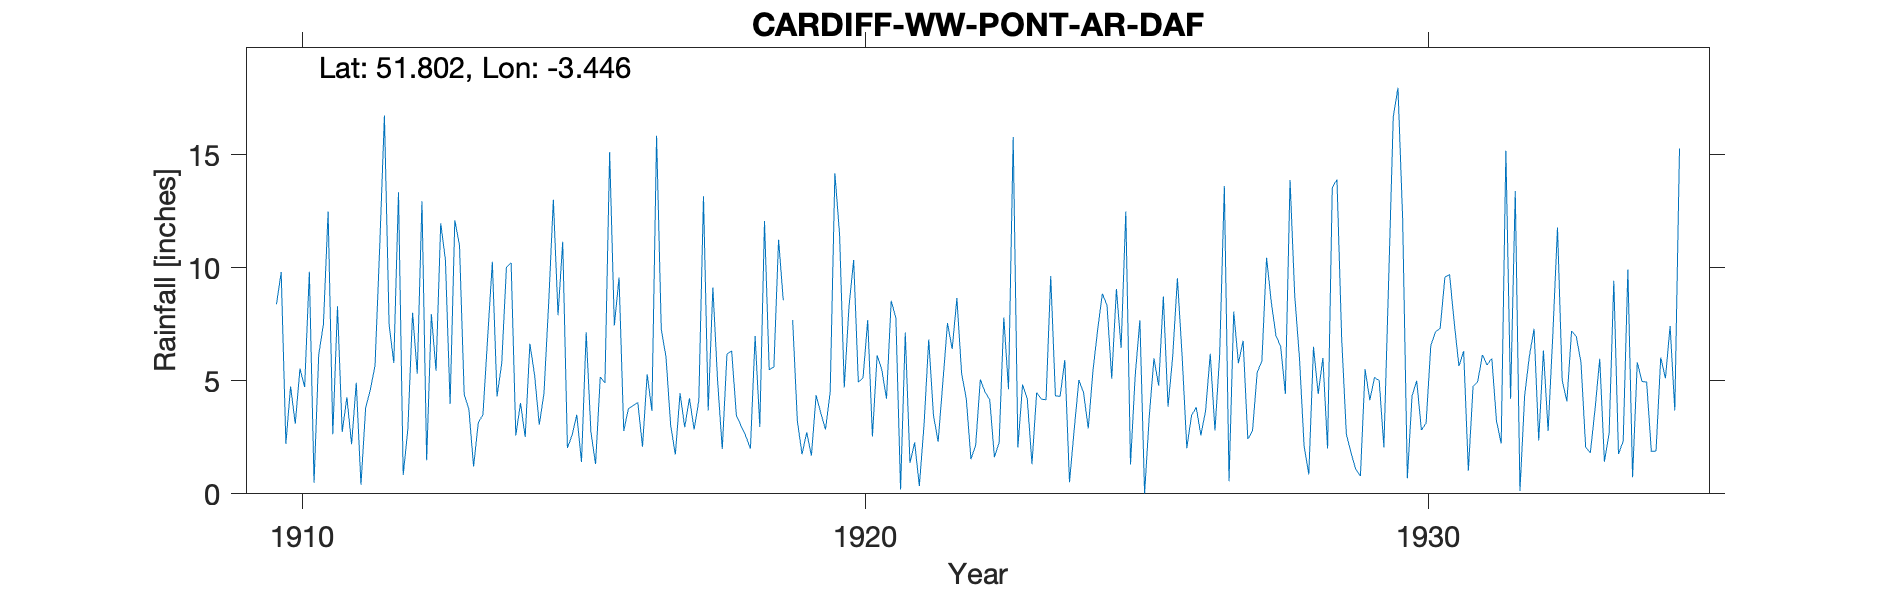

Data behind this chart, as committed beside it:
CARDIFF-WW-PONT-AR-DAF, , , , , , , , , , , , , , , , , , , , , , , 
Grid ref, SO004125, Long, -3.446, Lat, 51.8, Elevation, 850, ft., , , , , , , , , , , , , , , 
Station no, 4149, , , , , , , , , , , , , , , , , , , , , , 
, 1910, 1911, 1912, 1913, 1914, 1915, 1916, 1917, 1918, 1919, 1920, 1921, 1922, 1923, 1924, 1925, 1926, 1927, 1928, 1929, 1930, 1931, 1932
January, 8.38, 2.63, 7.48, 10.34, 5.77, 7.9, 7.44, 3.03, 6.18, 8.56, 11.48, 7.78, 6.4, 4.63, 5.92, 6.45, 9.53, 8.06, 13.88, 2.64, 12.16, 5.65, 13.39
February, 9.81, 8.29, 5.79, 3.97, 10.01, 11.15, 9.57, 1.74, 6.32, , 4.7, 0.19, 8.66, 15.78, 0.51, 12.49, 6.11, 5.78, 8.76, 1.82, 0.69, 6.31, 0.13
March, 2.21, 2.73, 13.34, 12.1, 10.22, 2.03, 2.78, 4.45, 3.48, 7.69, 8.25, 7.13, 5.34, 2.05, 2.85, 1.3, 2.02, 6.77, 6.04, 1.09, 4.33, 1.02, 4.35
April, 4.75, 4.27, 0.83, 10.99, 2.58, 2.6, 3.77, 2.94, 3.01, 3.22, 10.34, 1.36, 4.21, 4.83, 5.03, 5.22, 3.46, 2.42, 2.1, 0.79, 5, 4.74, 6.08
May, 3.1, 2.19, 2.88, 4.39, 4.02, 3.5, 3.9, 4.23, 2.56, 1.75, 4.93, 2.27, 1.53, 4.21, 4.47, 7.68, 3.83, 2.78, 0.86, 5.51, 2.82, 4.97, 7.3
June, 5.54, 4.91, 8.01, 3.74, 2.51, 1.41, 4.04, 2.85, 2, 2.72, 5.13, 0.35, 2.14, 1.31, 2.89, 0.01, 2.59, 5.37, 6.5, 4.14, 3.13, 6.14, 2.36
July, 4.72, 0.4, 5.31, 1.21, 6.64, 7.15, 2.08, 4.12, 6.98, 1.69, 7.69, 3.04, 5.06, 4.48, 5.44, 3.42, 3.67, 5.87, 4.41, 5.14, 6.55, 5.7, 6.34
August, 9.82, 3.81, 12.94, 3.13, 5.26, 2.74, 5.29, 13.16, 2.96, 4.36, 2.54, 6.83, 4.5, 4.19, 7.26, 6, 6.19, 10.44, 6.01, 5.01, 7.16, 5.99, 2.78
September, 0.49, 4.6, 1.48, 3.51, 3.05, 1.32, 3.67, 3.68, 12.06, 3.57, 6.12, 3.49, 4.17, 4.16, 8.85, 4.78, 2.8, 8.49, 2, 2.06, 7.32, 3.22, 7.02
October, 6.16, 5.68, 7.95, 6.91, 4.44, 5.17, 15.83, 9.12, 5.49, 2.84, 5.49, 2.3, 1.62, 9.63, 8.33, 8.73, 6.13, 6.99, 13.54, 9.3, 9.58, 2.23, 11.78
November, 7.49, 10.94, 5.44, 10.26, 8.41, 4.9, 7.27, 5.01, 5.61, 4.51, 4.21, 4.91, 2.26, 4.33, 5.09, 3.85, 13.61, 6.52, 13.9, 16.67, 9.7, 15.17, 5.01
December, 12.48, 16.73, 11.97, 4.3, 13.01, 15.12, 6.07, 1.98, 11.24, 14.18, 8.54, 7.55, 7.8, 4.31, 9.06, 6.1, 0.56, 4.42, 6.91, 17.96, 7.55, 4.2, 4.09
Total, 74.95, 67.18, 83.42, 74.85, 75.92, 64.99, 71.71, 56.31, 67.89, , 79.42, 47.2, 53.69, 63.91, 65.7, 66.03, 60.5, 73.91, 84.91, 72.13, 75.99, 65.34, 70.63
NGR is beside Llwyn reservoir opposite t…, , , , , , , , , , , , , , , , , , , , , , , 
There is a Pont ar Daf car park 7.5km N …, , , , , , , , , , , , , , , , , , , , , , , 
